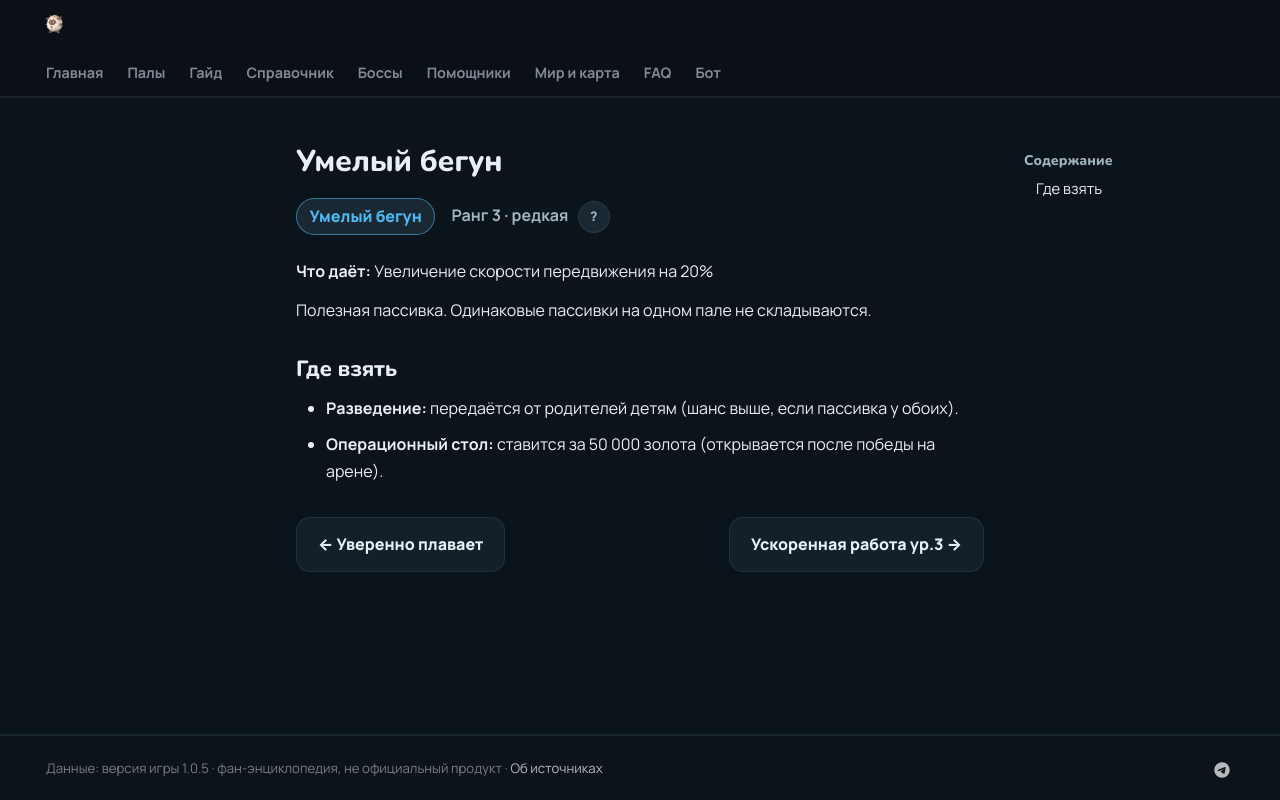

repository: 39den/palwiki · page: passivki/runner/index.html · generator: mkdocs

# Умелый бегун

<div class="psv-hero" markdown="0"><span class="psv r-3 big">Умелый бегун</span> <span class="rk">Ранг 3 · редкая <button class="hlp" data-tip="Ранг — насколько сильна пассивка: от −3 (вредная) до 4 (легендарная). Чем выше, тем реже встречается.">?</button></span></div>

**Что даёт:** Увеличение скорости передвижения на 20%

Полезная пассивка. Одинаковые пассивки на одном пале не складываются.

## Где взять

- 🧬 **Разведение:** передаётся от родителей детям (шанс выше, если пассивка у обоих).
- 🏥 **Операционный стол:** ставится за 50 000 золота (открывается после победы на арене).


<div class="pn" markdown="0"><a class="card-link" href="../../passivki/ace_swimmer/">← Уверенно плавает</a><a class="card-link" href="../../passivki/speedy_worker_lv_3/">Ускоренная работа ур.3 →</a></div>
